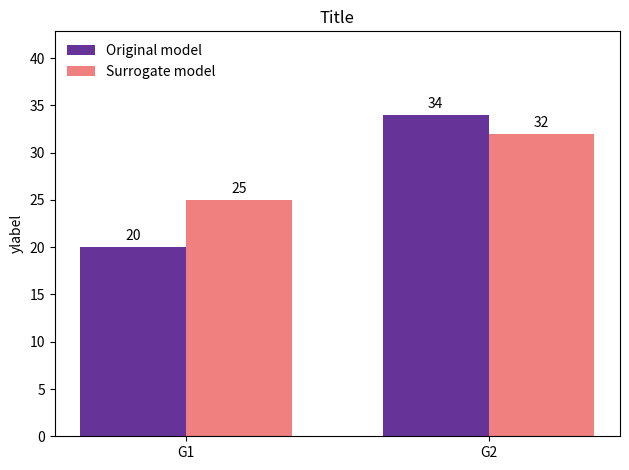

The matplotlib source for this figure:
import matplotlib
import matplotlib.pyplot as plt
import numpy as np

labels = ['G1', 'G2']
orig_means = [20, 34]
surro_means = [25, 32]

x = np.arange(len(labels))  # the label locations
width = 0.35  # the width of the bars

fig, ax = plt.subplots()
rects1 = ax.bar(x - width/2, orig_means, width, label='Original model', color='rebeccapurple')
rects2 = ax.bar(x + width/2, surro_means, width, label='Surrogate model', color='lightcoral')

# Add some text for labels, title and custom x-axis tick labels, etc.
ax.set_ylabel('ylabel')
ax.set_title('Title')
ax.set_xticks(x)
ax.set_xticklabels(labels)
ax.legend(loc='upper left', frameon=False)

def autolabel(rects):
    """Attach a text label above each bar in *rects*, displaying its height."""
    for rect in rects:
        height = rect.get_height()
        ax.annotate('{}'.format(height),
                    xy=(rect.get_x() + rect.get_width() / 2, height),
                    xytext=(0, 3),  # 3 points vertical offset
                    textcoords="offset points",
                    ha='center', va='bottom')
autolabel(rects1)
autolabel(rects2)
fig.tight_layout()
plt.ylim(bottom=0, top=1.2*plt.ylim()[1])
plt.savefig('bar_plot.png')